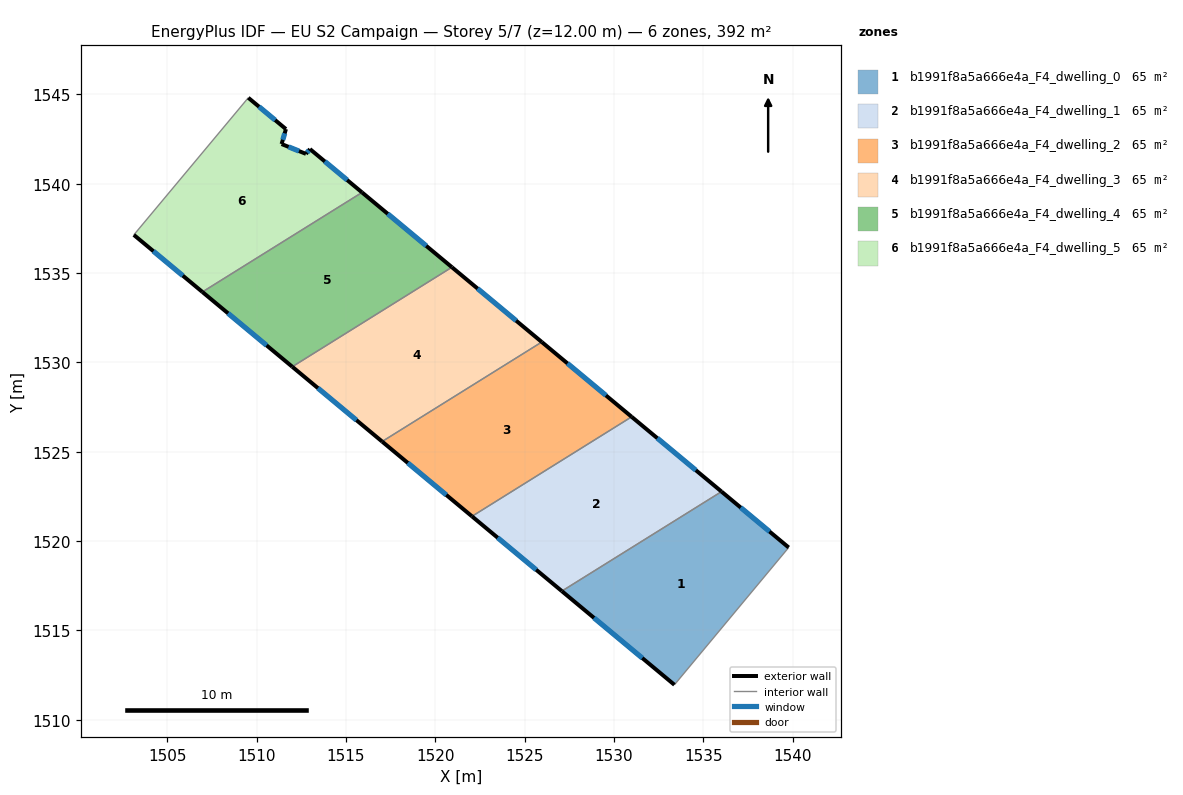
=== STOREY PLAN SPEC (per zone: floor XY polygon, exterior-wall plan segments, windows/doors) ===
zone 1: b1991f8a5a666e4a_F4_dwelling_0  (65.4 m²)
  floor: (1539.77, 1519.64) (1533.38, 1511.96) (1527.08, 1517.20) (1536.01, 1522.77)
  exterior wall: (1539.77, 1519.64) – (1536.02, 1522.77)  [4.9 m]
    window: (1538.70, 1520.54) – (1537.09, 1521.88)  [2.7 m²]
  exterior wall: (1527.08, 1517.20) – (1533.38, 1511.96)  [8.2 m]
    window: (1528.88, 1515.71) – (1531.58, 1513.46)  [4.5 m²]
  interior walls: 2
zone 2: b1991f8a5a666e4a_F4_dwelling_1  (65.4 m²)
  floor: (1536.01, 1522.77) (1527.08, 1517.20) (1522.05, 1521.39) (1530.98, 1526.96)
  exterior wall: (1536.02, 1522.77) – (1530.98, 1526.96)  [6.5 m]
    window: (1534.58, 1523.97) – (1532.42, 1525.76)  [3.6 m²]
  exterior wall: (1522.05, 1521.39) – (1527.08, 1517.20)  [6.5 m]
    window: (1523.49, 1520.19) – (1525.64, 1518.40)  [3.6 m²]
  interior walls: 2
zone 3: b1991f8a5a666e4a_F4_dwelling_2  (65.4 m²)
  floor: (1530.98, 1526.96) (1522.05, 1521.39) (1517.02, 1525.58) (1525.96, 1531.14)
  exterior wall: (1530.98, 1526.96) – (1525.96, 1531.14)  [6.5 m]
    window: (1529.55, 1528.15) – (1527.39, 1529.95)  [3.6 m²]
  exterior wall: (1517.02, 1525.58) – (1522.05, 1521.39)  [6.5 m]
    window: (1518.46, 1524.38) – (1520.61, 1522.59)  [3.6 m²]
  interior walls: 2
zone 4: b1991f8a5a666e4a_F4_dwelling_3  (65.4 m²)
  floor: (1525.96, 1531.14) (1517.02, 1525.58) (1511.99, 1529.76) (1520.93, 1535.33)
  exterior wall: (1525.96, 1531.14) – (1520.93, 1535.33)  [6.5 m]
    window: (1524.52, 1532.34) – (1522.36, 1534.13)  [3.6 m²]
  exterior wall: (1511.99, 1529.76) – (1517.02, 1525.58)  [6.5 m]
    window: (1513.43, 1528.56) – (1515.58, 1526.77)  [3.6 m²]
  interior walls: 2
zone 5: b1991f8a5a666e4a_F4_dwelling_4  (65.4 m²)
  floor: (1520.93, 1535.33) (1511.99, 1529.76) (1506.96, 1533.95) (1515.90, 1539.51)
  exterior wall: (1520.93, 1535.33) – (1515.90, 1539.51)  [6.5 m]
    window: (1519.49, 1536.53) – (1517.33, 1538.32)  [3.6 m²]
  exterior wall: (1506.96, 1533.95) – (1511.99, 1529.76)  [6.5 m]
    window: (1508.40, 1532.75) – (1510.55, 1530.96)  [3.6 m²]
  interior walls: 2
zone 6: b1991f8a5a666e4a_F4_dwelling_5  (65.4 m²)
  floor: (1512.98, 1541.94) (1515.90, 1539.51) (1506.96, 1533.95) (1503.12, 1537.14) (1509.53, 1544.81) (1511.64, 1543.06) (1511.40, 1542.22) (1512.76, 1541.67)
  exterior wall: (1503.12, 1537.14) – (1506.96, 1533.95)  [5.0 m]
    window: (1504.22, 1536.23) – (1505.87, 1534.86)  [2.8 m²]
  exterior wall: (1511.64, 1543.06) – (1509.53, 1544.81)  [2.7 m]
    window: (1511.04, 1543.56) – (1510.13, 1544.31)  [1.5 m²]
  exterior wall: (1511.40, 1542.22) – (1511.64, 1543.06)  [0.9 m]
    window: (1511.46, 1542.46) – (1511.57, 1542.82)  [0.5 m²]
  exterior wall: (1512.76, 1541.67) – (1511.40, 1542.22)  [1.5 m]
    window: (1512.37, 1541.83) – (1511.78, 1542.07)  [0.8 m²]
  exterior wall: (1512.98, 1541.94) – (1512.76, 1541.67)  [0.4 m]
    window: (1512.92, 1541.87) – (1512.82, 1541.75)  [0.2 m²]
  exterior wall: (1515.90, 1539.51) – (1512.98, 1541.94)  [3.8 m]
    window: (1515.06, 1540.21) – (1513.82, 1541.25)  [2.1 m²]
  interior walls: 2

=== DERIVED (storey summary) ===
Building: EU S2 Campaign
Storey: 5 of 7  (floor level z = 12.00 m)
Storey gross floor area: 392.5 m²
Zones on this storey: 6
  - b1991f8a5a666e4a_F4_dwelling_0: floor 65.4 m²; exterior wall 13.1 m (39.3 m²); 2 window(s) 7.2 m²; WWR 18.4%
  - b1991f8a5a666e4a_F4_dwelling_1: floor 65.4 m²; exterior wall 13.1 m (39.3 m²); 2 window(s) 7.2 m²; WWR 18.4%
  - b1991f8a5a666e4a_F4_dwelling_2: floor 65.4 m²; exterior wall 13.1 m (39.3 m²); 2 window(s) 7.2 m²; WWR 18.4%
  - b1991f8a5a666e4a_F4_dwelling_3: floor 65.4 m²; exterior wall 13.1 m (39.3 m²); 2 window(s) 7.2 m²; WWR 18.4%
  - b1991f8a5a666e4a_F4_dwelling_4: floor 65.4 m²; exterior wall 13.1 m (39.3 m²); 2 window(s) 7.2 m²; WWR 18.4%
  - b1991f8a5a666e4a_F4_dwelling_5: floor 65.4 m²; exterior wall 14.2 m (42.7 m²); 6 window(s) 7.8 m²; WWR 18.4%
Zone adjacency (shared interzone walls):
  - b1991f8a5a666e4a_F4_dwelling_0 ↔ b1991f8a5a666e4a_F4_dwelling_1
  - b1991f8a5a666e4a_F4_dwelling_1 ↔ b1991f8a5a666e4a_F4_dwelling_2
  - b1991f8a5a666e4a_F4_dwelling_2 ↔ b1991f8a5a666e4a_F4_dwelling_3
  - b1991f8a5a666e4a_F4_dwelling_3 ↔ b1991f8a5a666e4a_F4_dwelling_4
  - b1991f8a5a666e4a_F4_dwelling_4 ↔ b1991f8a5a666e4a_F4_dwelling_5